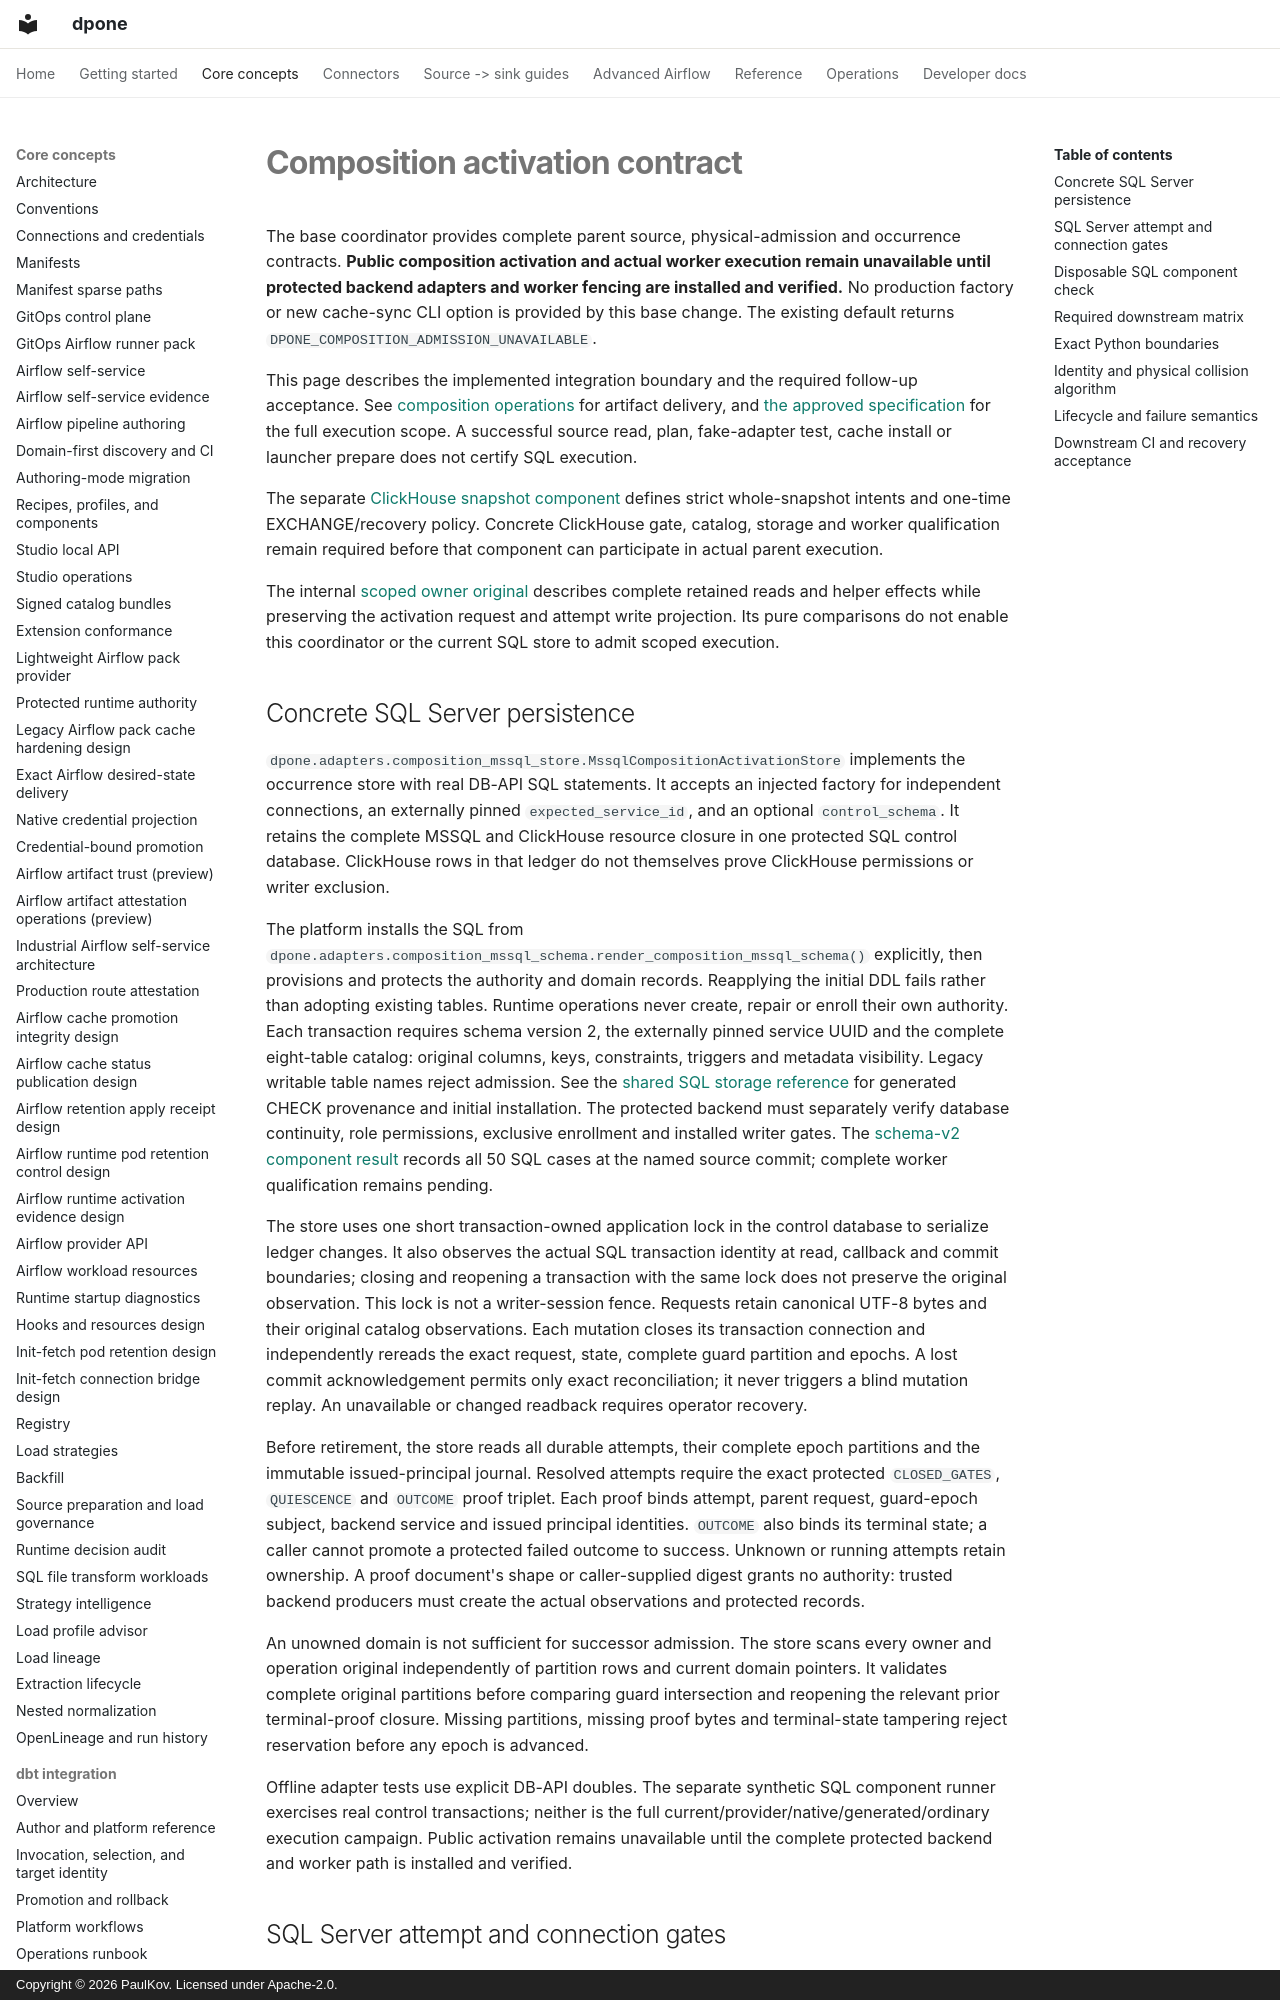

repository: PaulKov/dpone · page: composition-activation-contract/index.html · generator: mkdocs · copyright: Copyright © 2026 PaulKov. Licensed under Apache-2.0.

# Composition activation contract

The base coordinator provides complete parent source, physical-admission and
occurrence contracts. **Public composition activation and actual worker execution
remain unavailable until protected backend adapters and worker fencing are
installed and verified.** No production factory or new cache-sync CLI option is
provided by this base change. The existing default returns
`DPONE_COMPOSITION_ADMISSION_UNAVAILABLE`.

This page describes the implemented integration boundary and the required
follow-up acceptance. See [composition operations](release-composition-operations.md)
for artifact delivery, and [the approved specification](feature-specs/composition-activation-execution.md)
for the full execution scope. A successful source read, plan, fake-adapter test,
cache install or launcher prepare does not certify SQL execution.

The separate [ClickHouse snapshot component](composition-clickhouse-snapshots.md)
defines strict whole-snapshot intents and one-time EXCHANGE/recovery policy.
Concrete ClickHouse gate, catalog, storage and worker qualification remain
required before that component can participate in actual parent execution.

The internal [scoped owner original](composition-scoped-execution-originals.md)
describes complete retained reads and helper effects while preserving the
activation request and attempt write projection. Its pure comparisons do not
enable this coordinator or the current SQL store to admit scoped execution.
